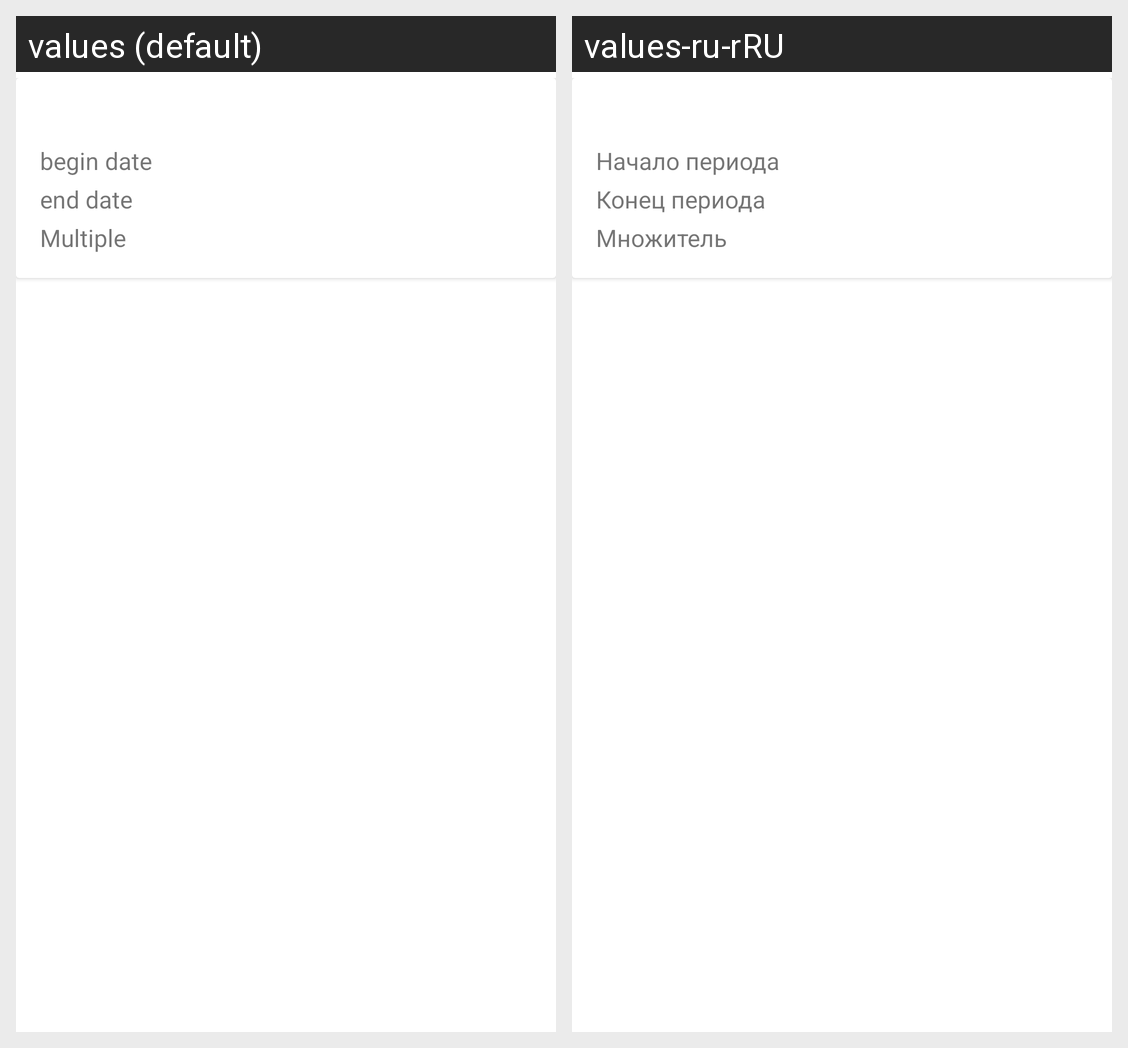

The Android screen above is rendered under two locales of the same app. Produce the string resources it draws, with the default and per-locale values.
Android screen res/layout/length_service_period_item.xml rendered under 2 locales, left to right: values (default), values-ru-rRU. Device: Nexus 5 (rendered at 1080×1920; each locale shown at half size, 540×960, under a caption strip naming it); theme Theme.LengthOfService.
Strings drawn on this screen, with the default value and each locale's value (text and hints the layout hard-codes, and strings that could not be matched under every locale, appear in the picture but are not listed):

begin_date
  values: begin date
  values-ru-rRU: Начало периода

end_date
  values: end date
  values-ru-rRU: Конец периода

multiple
  values: Multiple
  values-ru-rRU: Множитель
